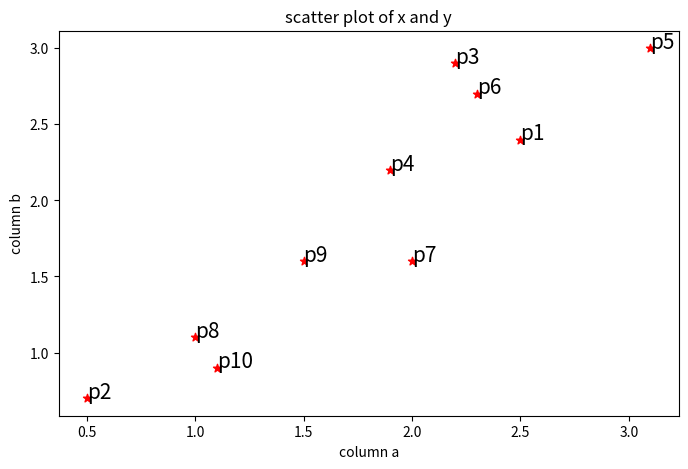
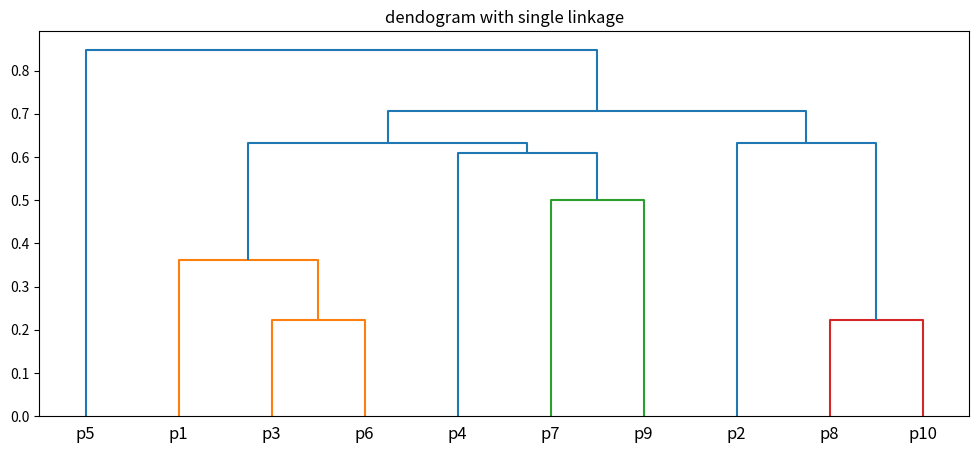
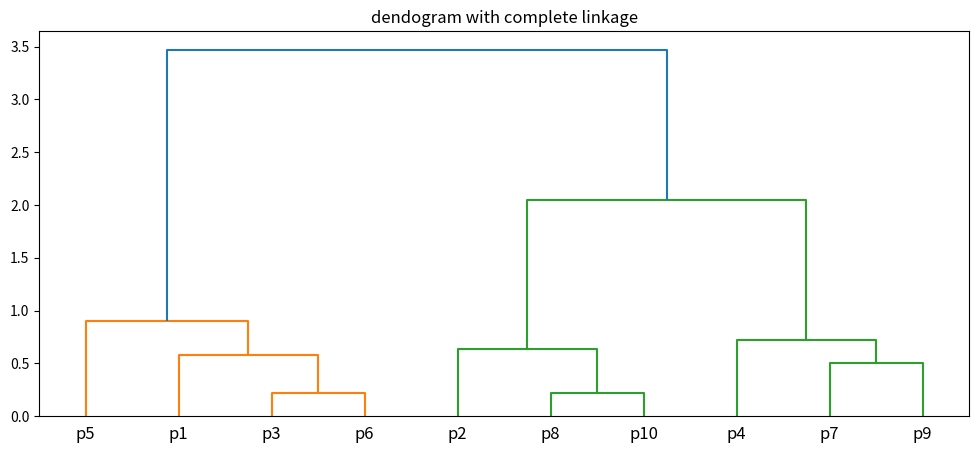

These figures' Python source, in order:
import pandas as pd
import numpy as np 
data = np.array([[2.5,2.4],[0.5,0.7],[2.2,2.9],[1.9,2.2],[3.1,3],[2.3,2.7],[2,1.6],[1,1.1],[1.5,1.6],[1.1,0.9]])
data = pd.DataFrame(data)
print(data)
a = data[0]
b = data[1]
point = ['p1','p2','p3','p4','p5','p6','p7','p8','p9','p10',]
data = pd.DataFrame({'point':point,'a':np.round(a,2),'b':np.round(b,2)})
data = data.set_index('point')
print(data)

import matplotlib.pyplot as plt 
plt.figure(figsize=(8,5))
plt.scatter(data['a'],data['b'],c='r',marker='*')
plt.xlabel('column a')
plt.ylabel('column b')
plt.title('scatter plot of x and y')

for j in data.itertuples():
    plt.annotate(j.Index,(j.a,j.b),fontsize=15)

import scipy.cluster.hierarchy as shc
from scipy.spatial.distance import squareform,pdist
dist1 = pd.DataFrame(squareform(pdist(data[['a','b']]),'euclidean'),columns=data.index.values,index=data.index.values)
print(dist1)

# single linkage
plt.figure(figsize=(12,5))
plt.title('dendogram with single linkage')
dend = shc.dendrogram(shc.linkage(data[['a','b']],method='single'),labels=data.index)

# complete linkage
plt.figure(figsize=(12,5))
plt.title('dendogram with complete linkage')
dend = shc.dendrogram(shc.linkage(data[['a','b']],method='complete'),labels=data.index)
